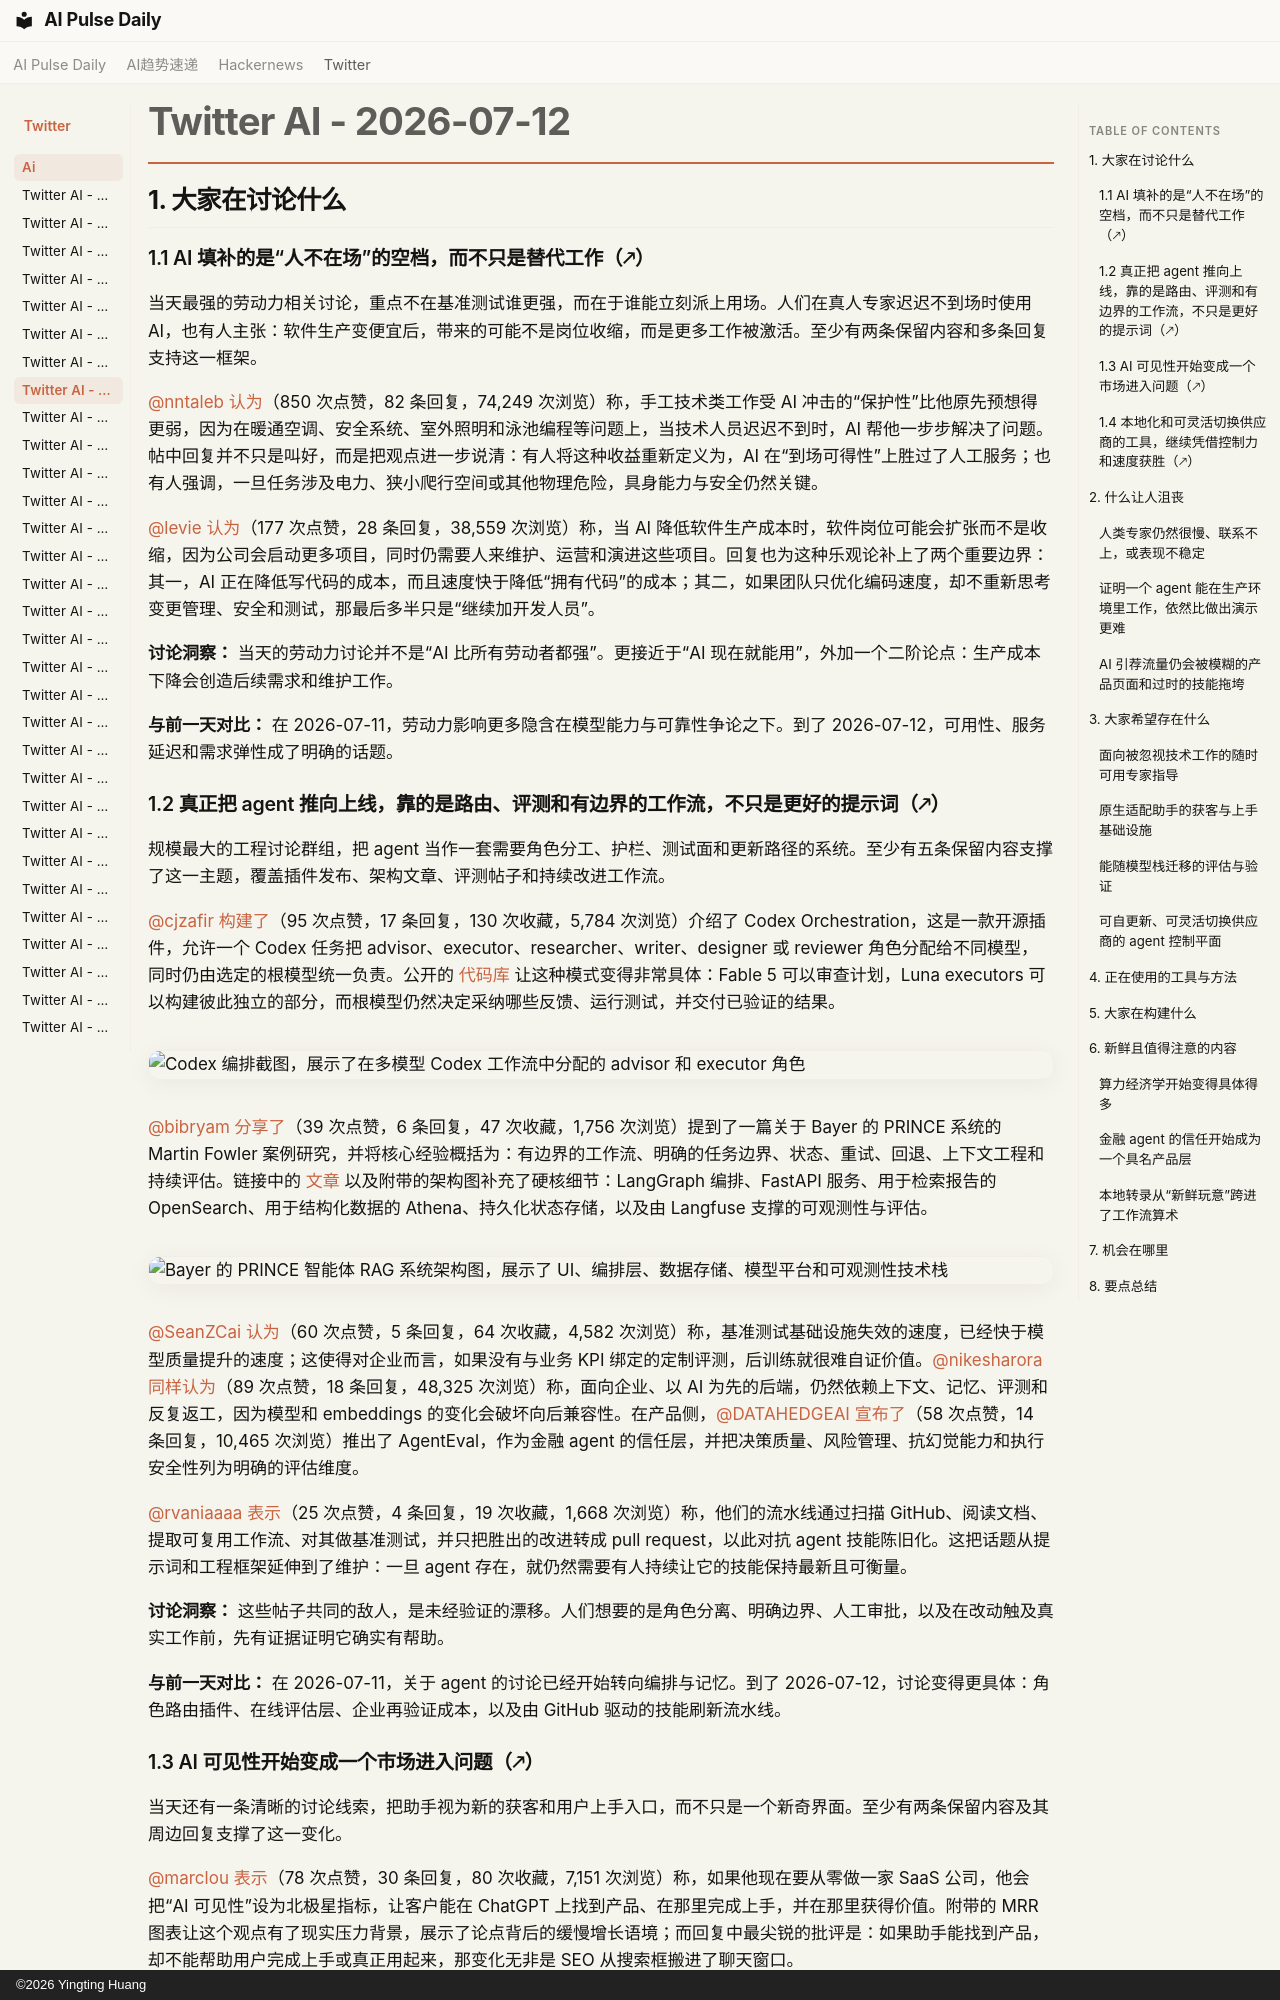

repository: vibewatch/vibewatch.github.io · page: twitter/ai/2026-07-12.zh/index.html · generator: mkdocs · copyright: ©2026 Yingting Huang

# Twitter AI - 2026-07-12

## 1. 大家在讨论什么

### 1.1 AI 填补的是“人不在场”的空档，而不只是替代工作（🡕）

当天最强的劳动力相关讨论，重点不在基准测试谁更强，而在于谁能立刻派上用场。人们在真人专家迟迟不到场时使用 AI，也有人主张：软件生产变便宜后，带来的可能不是岗位收缩，而是更多工作被激活。至少有两条保留内容和多条回复支持这一框架。

[@nntaleb](https://x.com/nntaleb) [认为](https://x.com/nntaleb/status/2076110446755500240)（850 次点赞，82 条回复，74,249 次浏览）称，手工技术类工作受 AI 冲击的“保护性”比他原先预想得更弱，因为在暖通空调、安全系统、室外照明和泳池编程等问题上，当技术人员迟迟不到时，AI 帮他一步步解决了问题。帖中回复并不只是叫好，而是把观点进一步说清：有人将这种收益重新定义为，AI 在“到场可得性”上胜过了人工服务；也有人强调，一旦任务涉及电力、狭小爬行空间或其他物理危险，具身能力与安全仍然关键。

[@levie](https://x.com/levie) [认为](https://x.com/levie/status/2076116544980214164)（177 次点赞，28 条回复，38,559 次浏览）称，当 AI 降低软件生产成本时，软件岗位可能会扩张而不是收缩，因为公司会启动更多项目，同时仍需要人来维护、运营和演进这些项目。回复也为这种乐观论补上了两个重要边界：其一，AI 正在降低写代码的成本，而且速度快于降低“拥有代码”的成本；其二，如果团队只优化编码速度，却不重新思考变更管理、安全和测试，那最后多半只是“继续加开发人员”。

**讨论洞察：** 当天的劳动力讨论并不是“AI 比所有劳动者都强”。更接近于“AI 现在就能用”，外加一个二阶论点：生产成本下降会创造后续需求和维护工作。

**与前一天对比：** 在 2026-07-11，劳动力影响更多隐含在模型能力与可靠性争论之下。到了 2026-07-12，可用性、服务延迟和需求弹性成了明确的话题。

### 1.2 真正把 agent 推向上线，靠的是路由、评测和有边界的工作流，不只是更好的提示词（🡕）

规模最大的工程讨论群组，把 agent 当作一套需要角色分工、护栏、测试面和更新路径的系统。至少有五条保留内容支撑了这一主题，覆盖插件发布、架构文章、评测帖子和持续改进工作流。

[@cjzafir](https://x.com/cjzafir) [构建了](https://x.com/cjzafir/status/2076347110417678502)（95 次点赞，17 条回复，130 次收藏，5,784 次浏览）介绍了 Codex Orchestration，这是一款开源插件，允许一个 Codex 任务把 advisor、executor、researcher、writer、designer 或 reviewer 角色分配给不同模型，同时仍由选定的根模型统一负责。公开的 [代码库](https://github.com/Cjbuilds/Codex-Orchestration) 让这种模式变得非常具体：Fable 5 可以审查计划，Luna executors 可以构建彼此独立的部分，而根模型仍然决定采纳哪些反馈、运行测试，并交付已验证的结果。

![Codex 编排截图，展示了在多模型 Codex 工作流中分配的 advisor 和 executor 角色](https://pbs.twimg.com/media/HNChjDkbcAAqtCq.jpg)

[@bibryam](https://x.com/bibryam) [分享了](https://x.com/bibryam/status/2076378588656316452)（39 次点赞，6 条回复，47 次收藏，1,756 次浏览）提到了一篇关于 Bayer 的 PRINCE 系统的 Martin Fowler 案例研究，并将核心经验概括为：有边界的工作流、明确的任务边界、状态、重试、回退、上下文工程和持续评估。链接中的 [文章](https://martinfowler.com/articles/reliable-llm-bayer.html) 以及附带的架构图补充了硬核细节：LangGraph 编排、FastAPI 服务、用于检索报告的 OpenSearch、用于结构化数据的 Athena、持久化状态存储，以及由 Langfuse 支撑的可观测性与评估。

![Bayer 的 PRINCE 智能体 RAG 系统架构图，展示了 UI、编排层、数据存储、模型平台和可观测性技术栈](https://pbs.twimg.com/media/HNDHUgeXMAEAzhN.jpg)

[@SeanZCai](https://x.com/SeanZCai) [认为](https://x.com/SeanZCai/status/2076099102459539948)（60 次点赞，5 条回复，64 次收藏，4,582 次浏览）称，基准测试基础设施失效的速度，已经快于模型质量提升的速度；这使得对企业而言，如果没有与业务 KPI 绑定的定制评测，后训练就很难自证价值。[@nikesharora](https://x.com/nikesharora) [同样认为](https://x.com/nikesharora/status/2076093908602302814)（89 次点赞，18 条回复，48,325 次浏览）称，面向企业、以 AI 为先的后端，仍然依赖上下文、记忆、评测和反复返工，因为模型和 embeddings 的变化会破坏向后兼容性。在产品侧，[@DATAHEDGEAI](https://x.com/DATAHEDGEAI) [宣布了](https://x.com/DATAHEDGEAI/status/2076033808831545619)（58 次点赞，14 条回复，10,465 次浏览）推出了 AgentEval，作为金融 agent 的信任层，并把决策质量、风险管理、抗幻觉能力和执行安全性列为明确的评估维度。

[@rvaniaaaa](https://x.com/rvaniaaaa) [表示](https://x.com/rvaniaaaa/status/2076277119114428863)（25 次点赞，4 条回复，19 次收藏，1,668 次浏览）称，他们的流水线通过扫描 GitHub、阅读文档、提取可复用工作流、对其做基准测试，并只把胜出的改进转成 pull request，以此对抗 agent 技能陈旧化。这把话题从提示词和工程框架延伸到了维护：一旦 agent 存在，就仍然需要有人持续让它的技能保持最新且可衡量。

**讨论洞察：** 这些帖子共同的敌人，是未经验证的漂移。人们想要的是角色分离、明确边界、人工审批，以及在改动触及真实工作前，先有证据证明它确实有帮助。

**与前一天对比：** 在 2026-07-11，关于 agent 的讨论已经开始转向编排与记忆。到了 2026-07-12，讨论变得更具体：角色路由插件、在线评估层、企业再验证成本，以及由 GitHub 驱动的技能刷新流水线。

### 1.3 AI 可见性开始变成一个市场进入问题（🡕）

当天还有一条清晰的讨论线索，把助手视为新的获客和用户上手入口，而不只是一个新奇界面。至少有两条保留内容及其周边回复支撑了这一变化。

[@marclou](https://x.com/marclou) [表示](https://x.com/marclou/status/2076235547643969870)（78 次点赞，30 条回复，80 次收藏，7,151 次浏览）称，如果他现在要从零做一家 SaaS 公司，他会把“AI 可见性”设为北极星指标，让客户能在 ChatGPT 上找到产品、在那里完成上手，并在那里获得价值。附带的 MRR 图表让这个观点有了现实压力背景，展示了论点背后的缓慢增长语境；而回复中最尖锐的批评是：如果助手能找到产品，却不能帮助用户完成上手或真正用起来，那变化无非是 SEO 从搜索框搬进了聊天窗口。

![营收图表，展示了推动将 AI 可见性作为核心指标背后的微型 SaaS 缓慢增长背景](https://pbs.twimg.com/media/HNAsT3FbwAA2iea.jpg)

[@alexgroberman](https://x.com/alexgroberman) [总结道](https://x.com/alexgroberman/status/2076297973345226999)（20 次点赞，19 次转发，1,906 次浏览）提到一项来自 Previsible 的研究，覆盖 677 万次由 AI 驱动的访问，并称在可追踪的独立助手引荐流量中，ChatGPT 占了 92.4%。他的长帖比“AI 流量在增长”走得更远：它认为，SaaS 网站经常在转化上吃亏，是因为 ChatGPT 把用户落到站内搜索结果页，而不是能精确回答问题的页面上，这使得网站架构、内部链接和页面具体性直接变成收入问题。

**讨论洞察：** 这两条帖子都把助手流量定义为更深漏斗的流量。用户往往带着价格、适配性、集成、资质或证据等问题而来，因此含糊的导航和泛泛的页面，比在传统搜索时代造成的伤害更大。

**与前一天对比：** 在 2026-07-11，本地/私有栈比流量分发更受关注。到了 2026-07-12，焦点转向外部：助手到底能不能找到一个产品、引用正确页面，并把访问转成转化。
